5-way image classification set "groundnut-leaf-diseases" from GitHub (doussou1999/groundnut-leaf-diseases); label vocabulary: alternaria leaf spot, healthy, leaf spot early and late, rosette, rust.

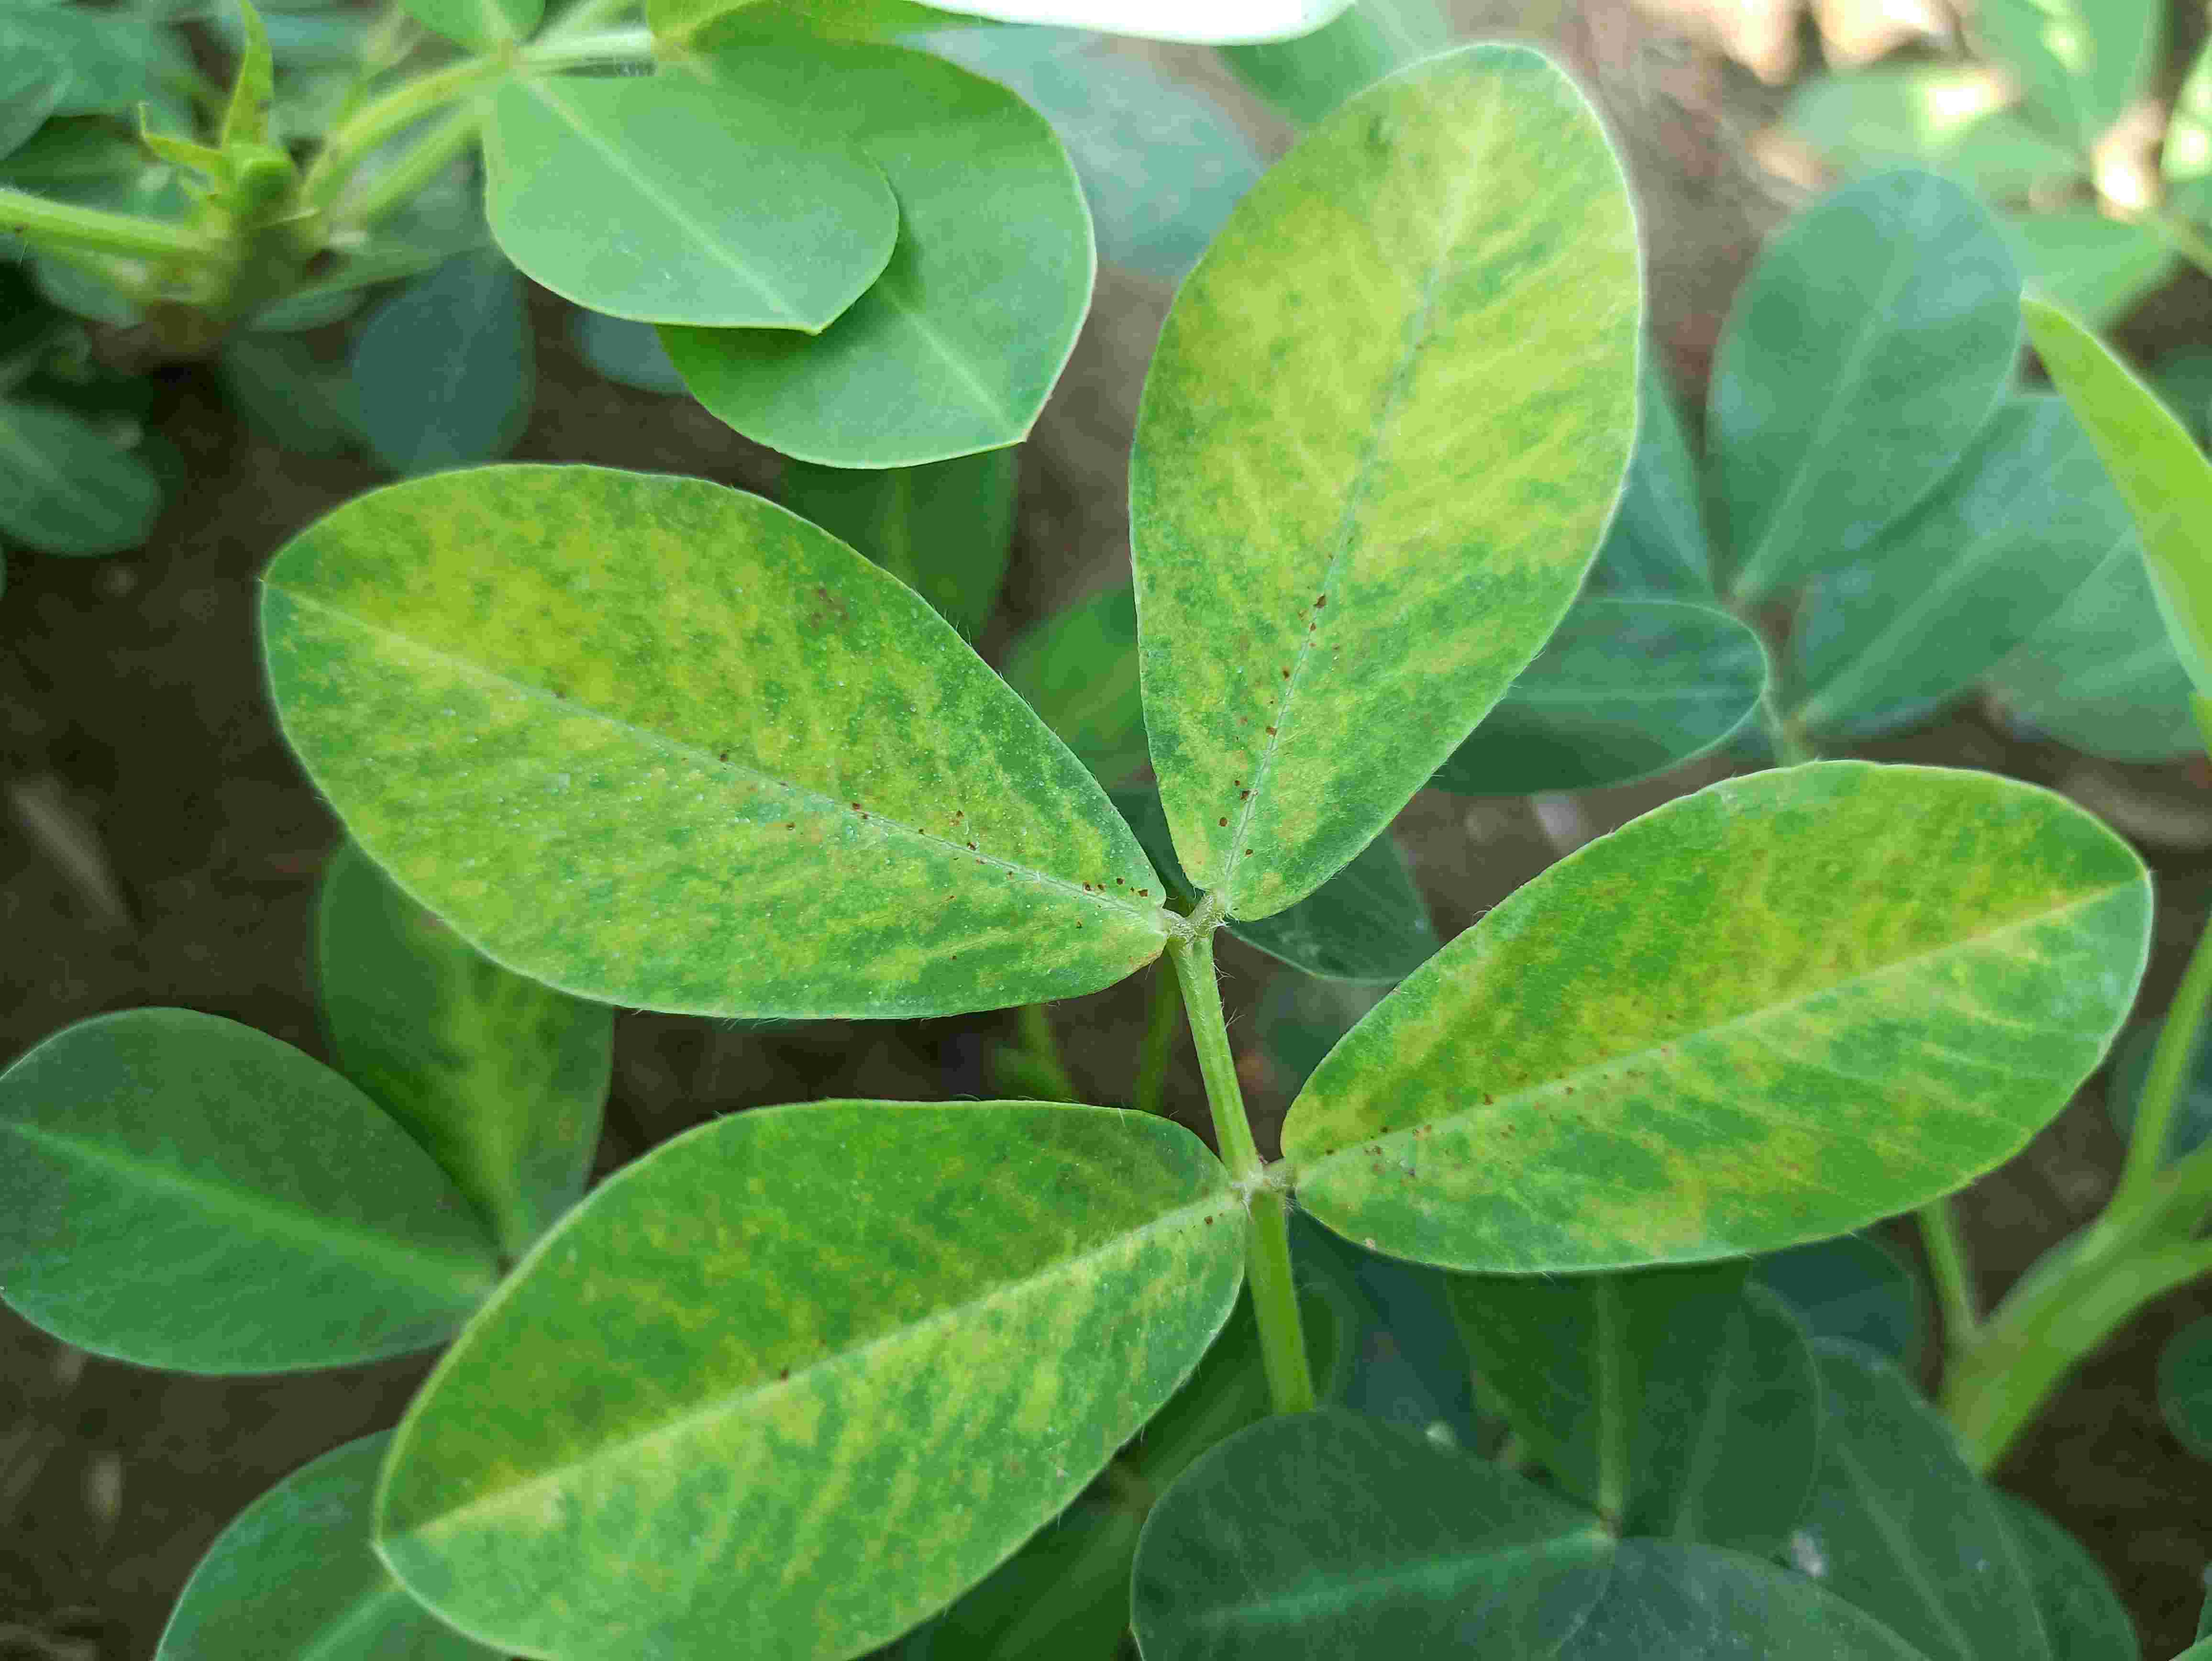
Label: rosette

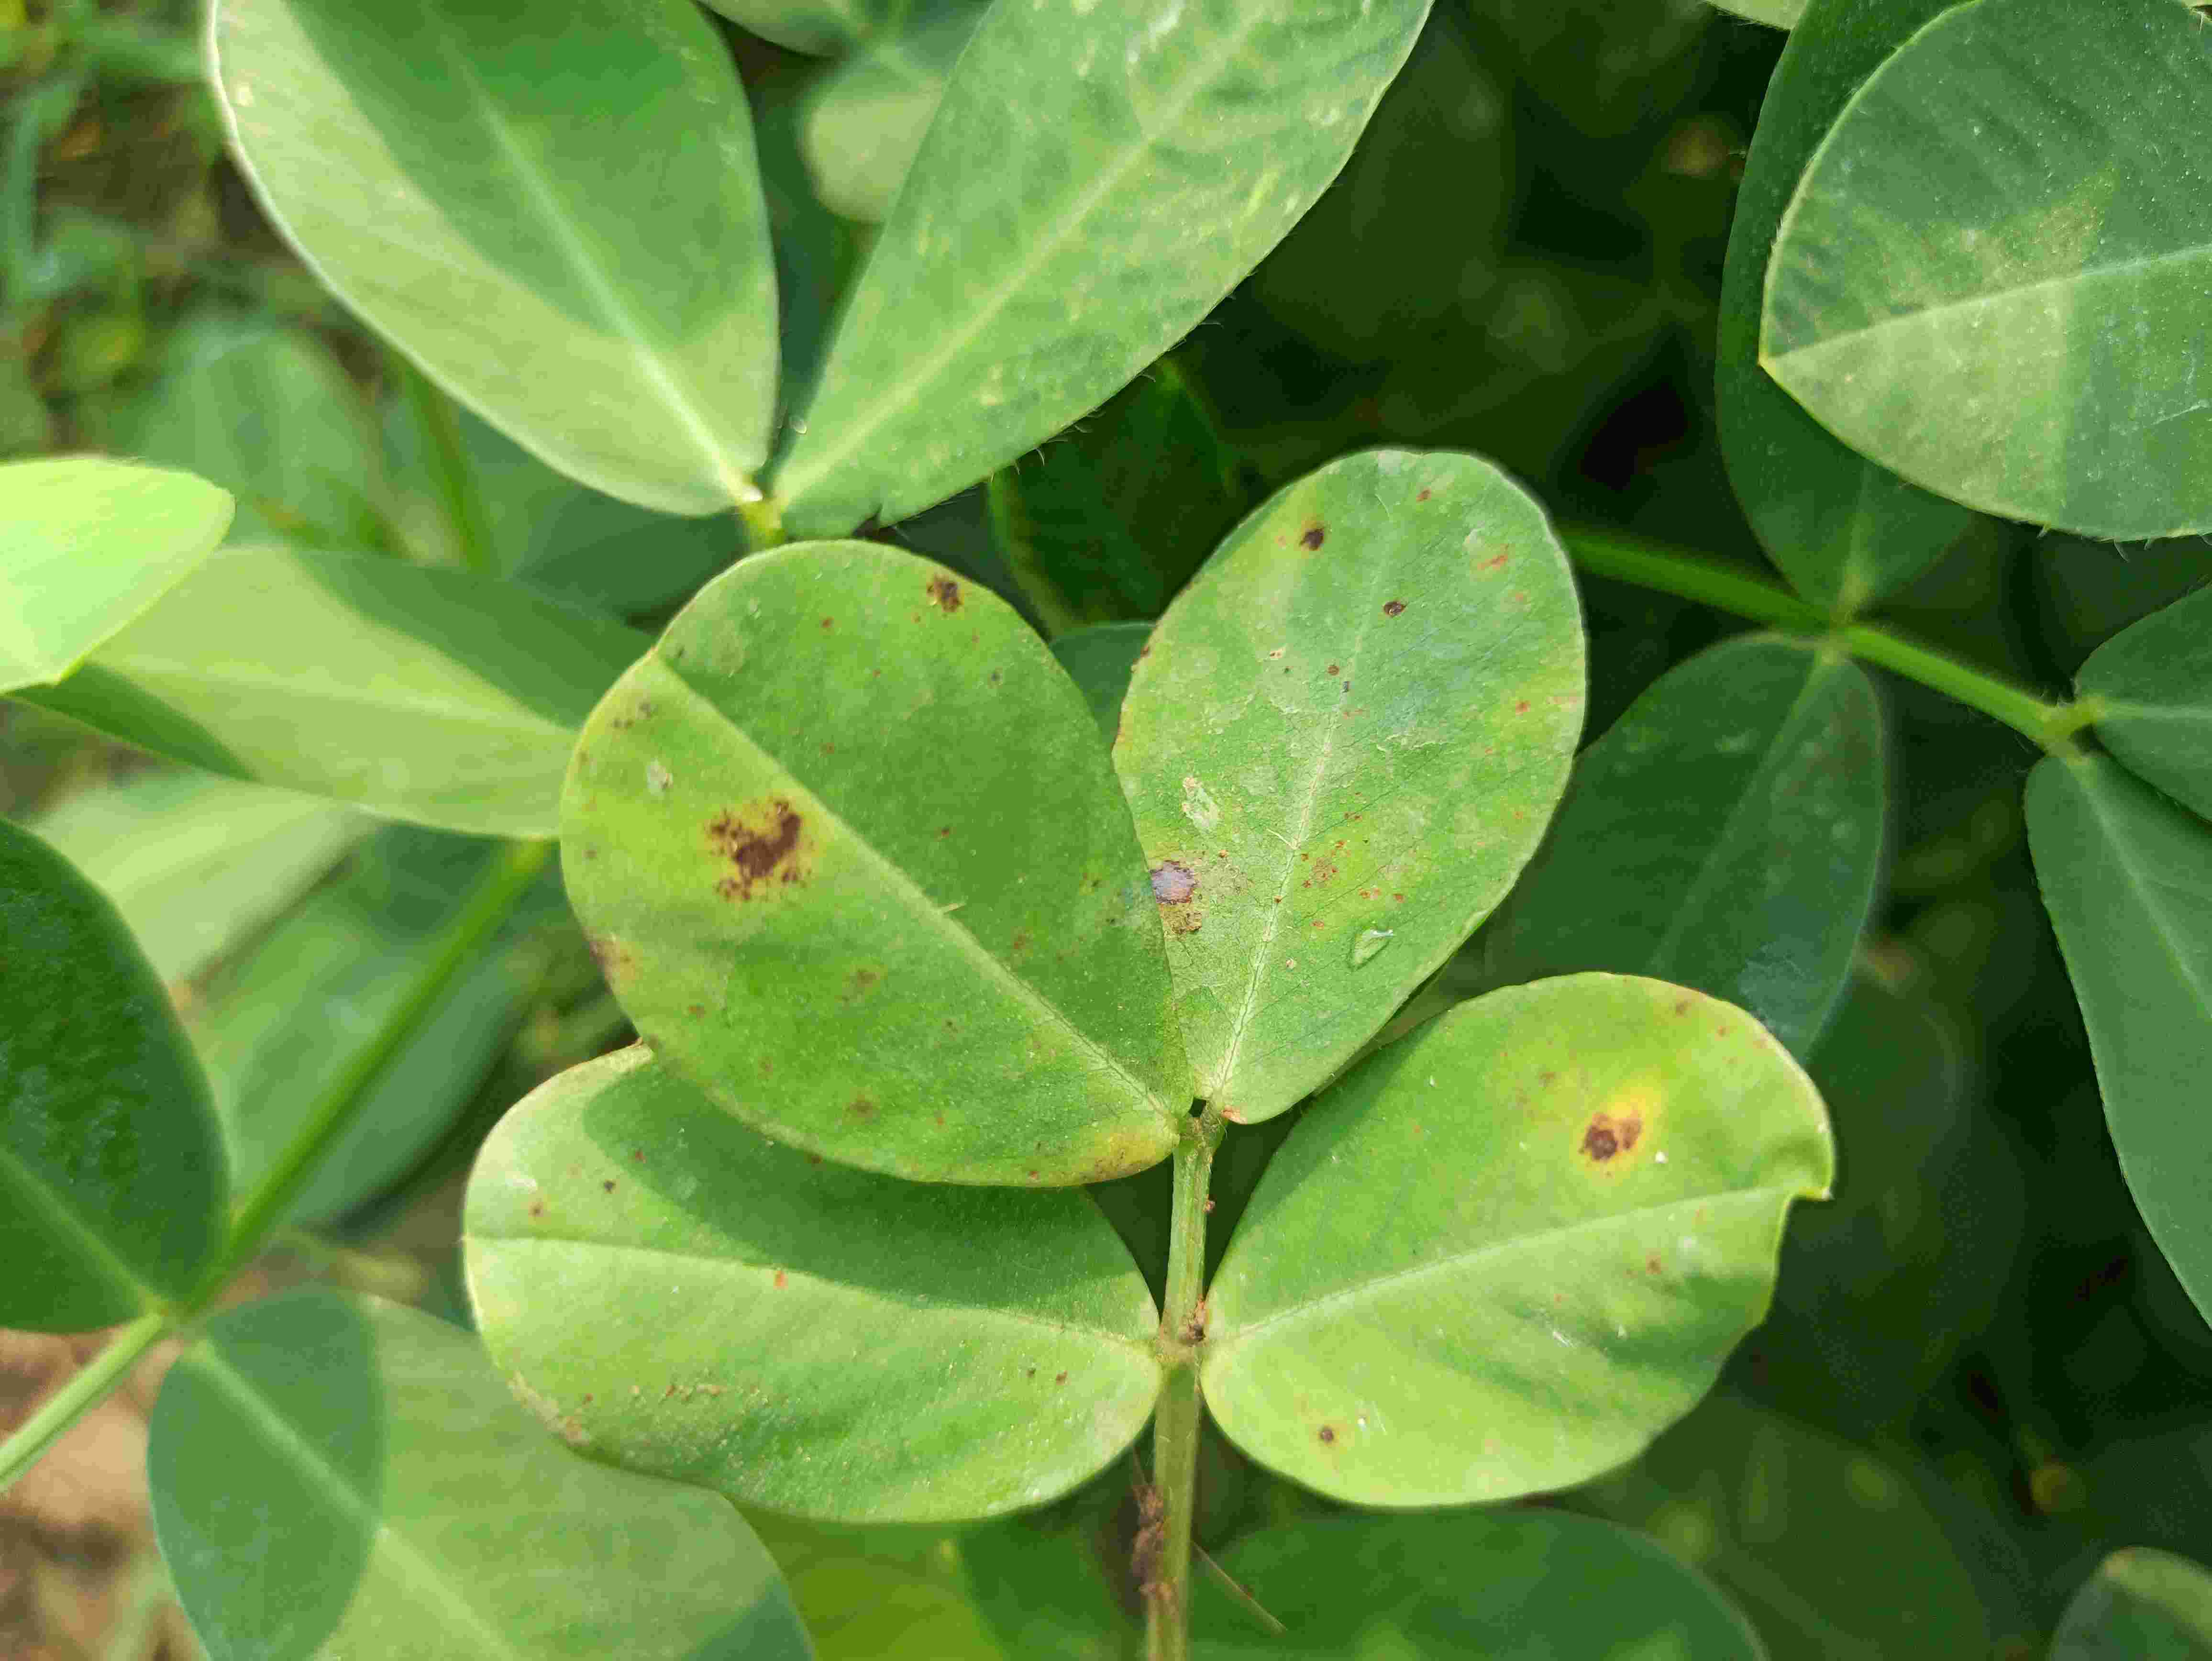
Label: leaf spot early and late

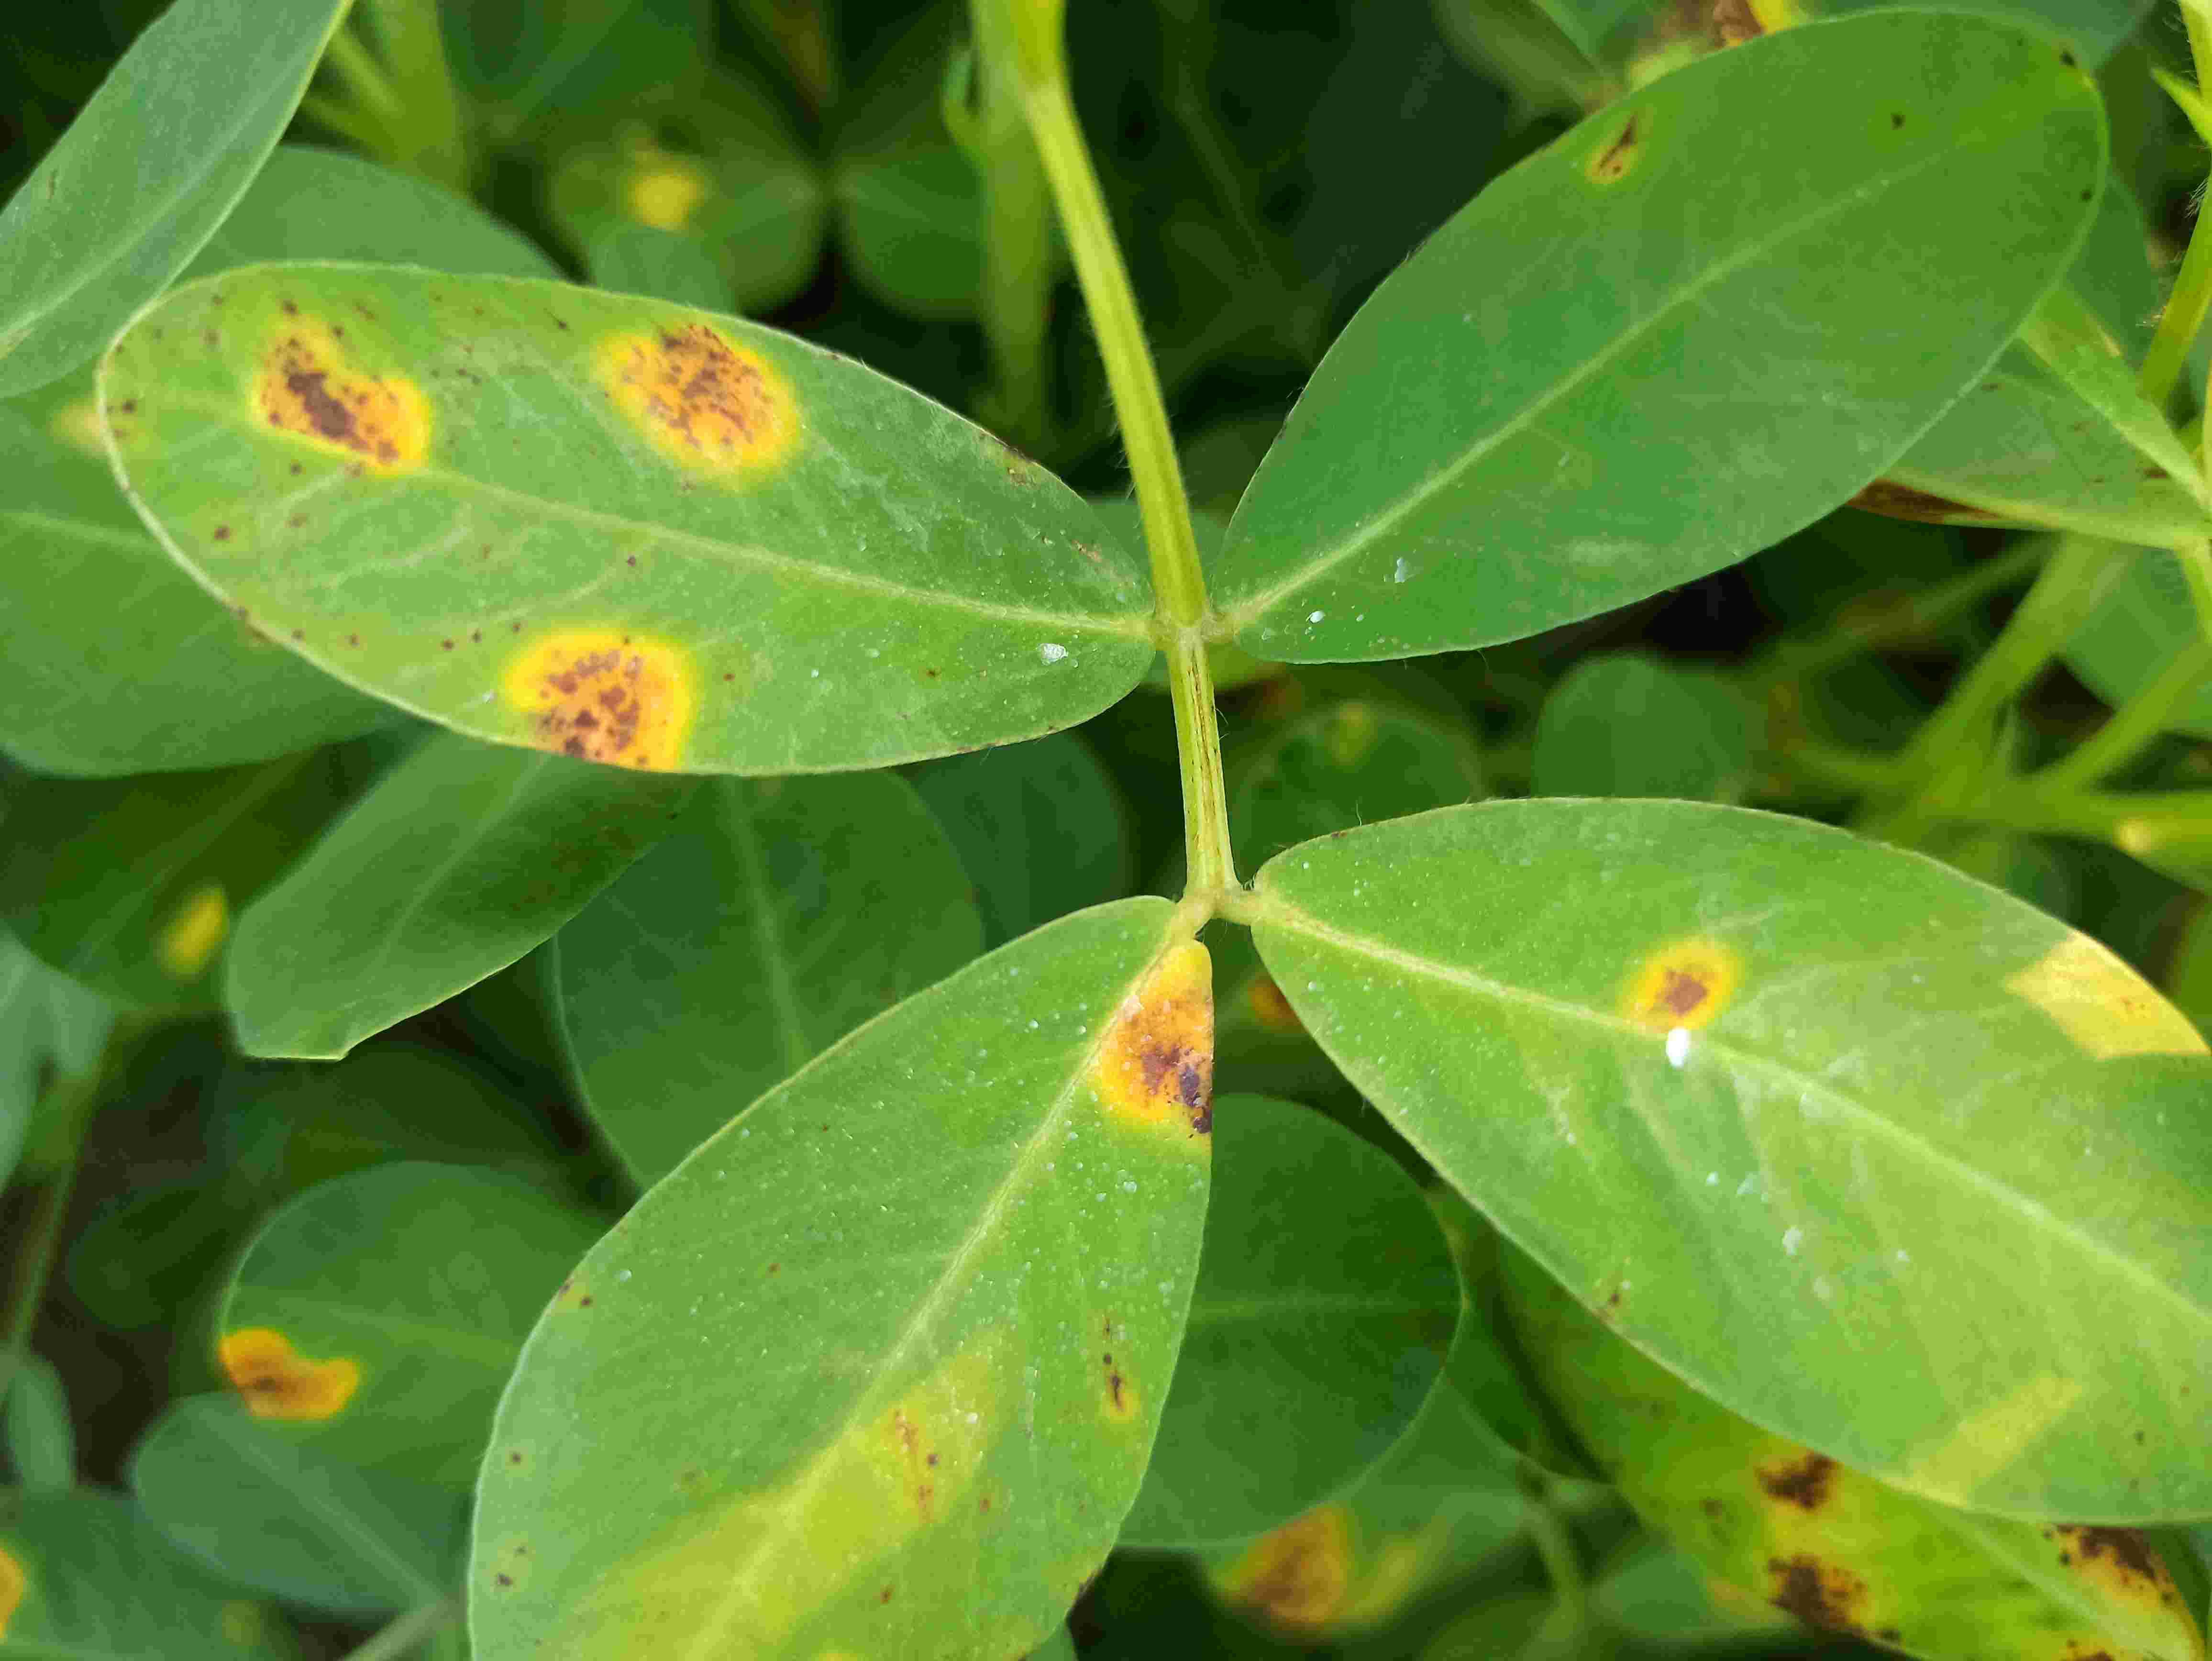
Label: alternaria leaf spot

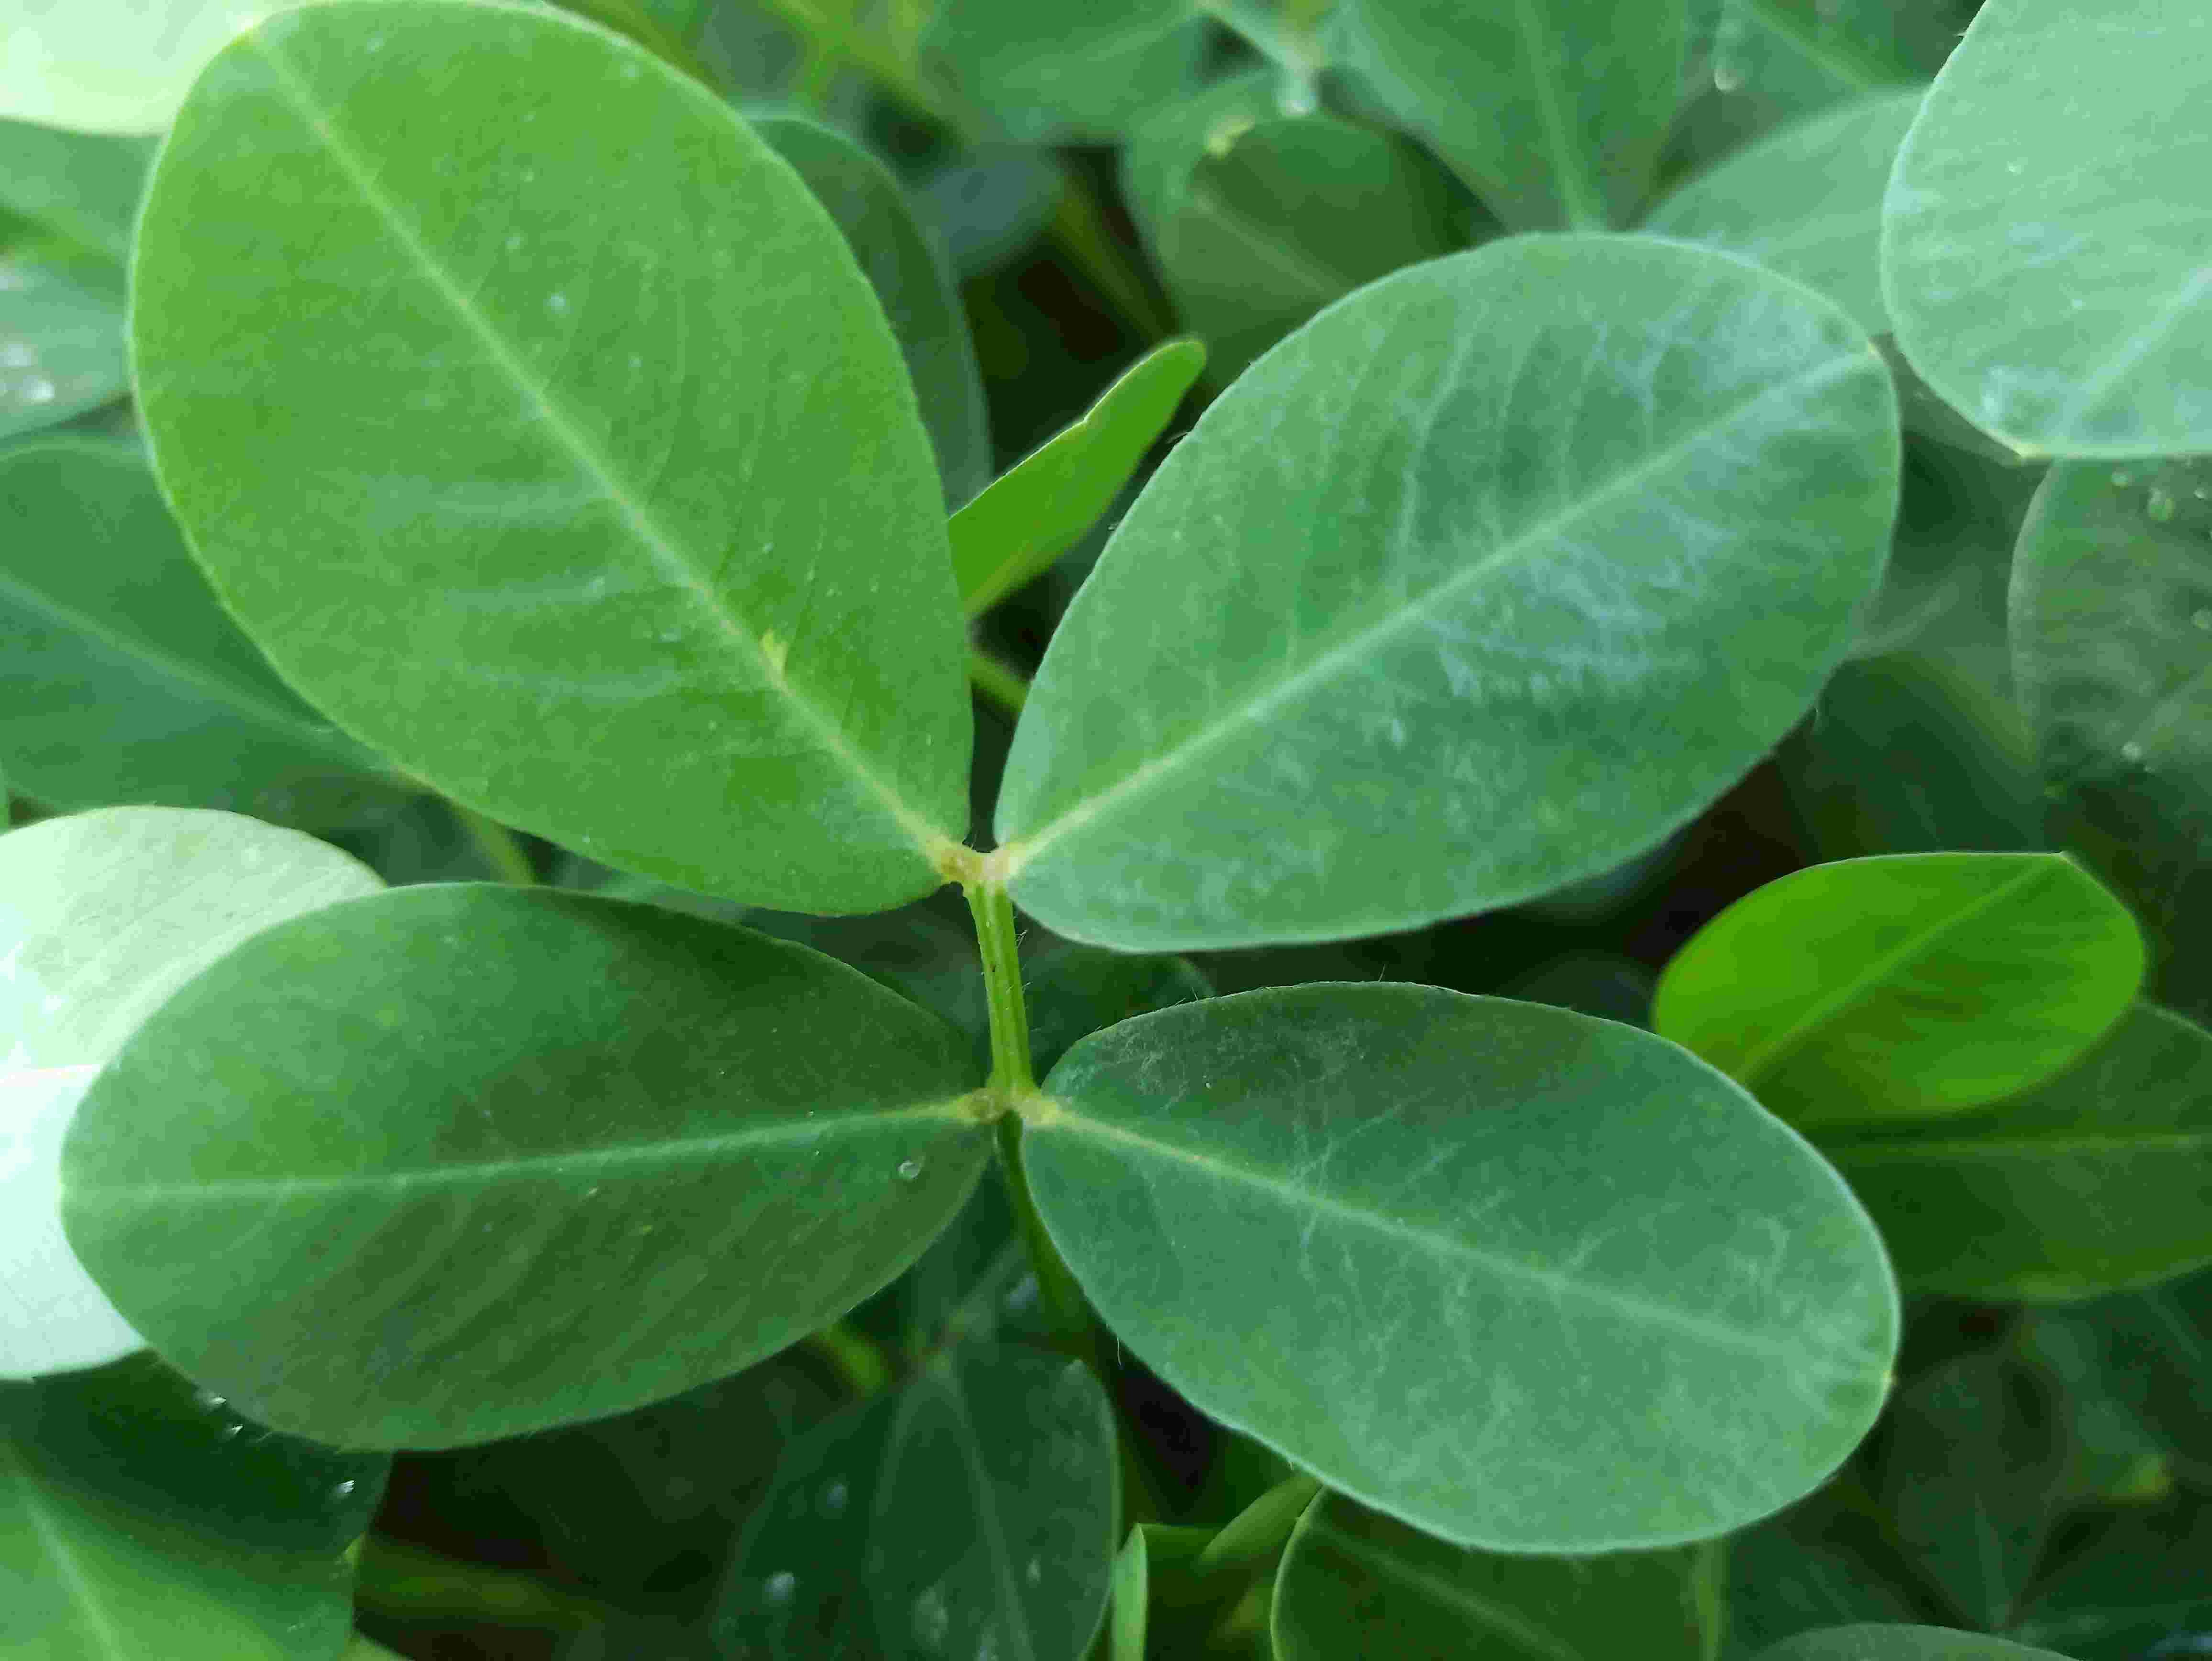
Label: healthy

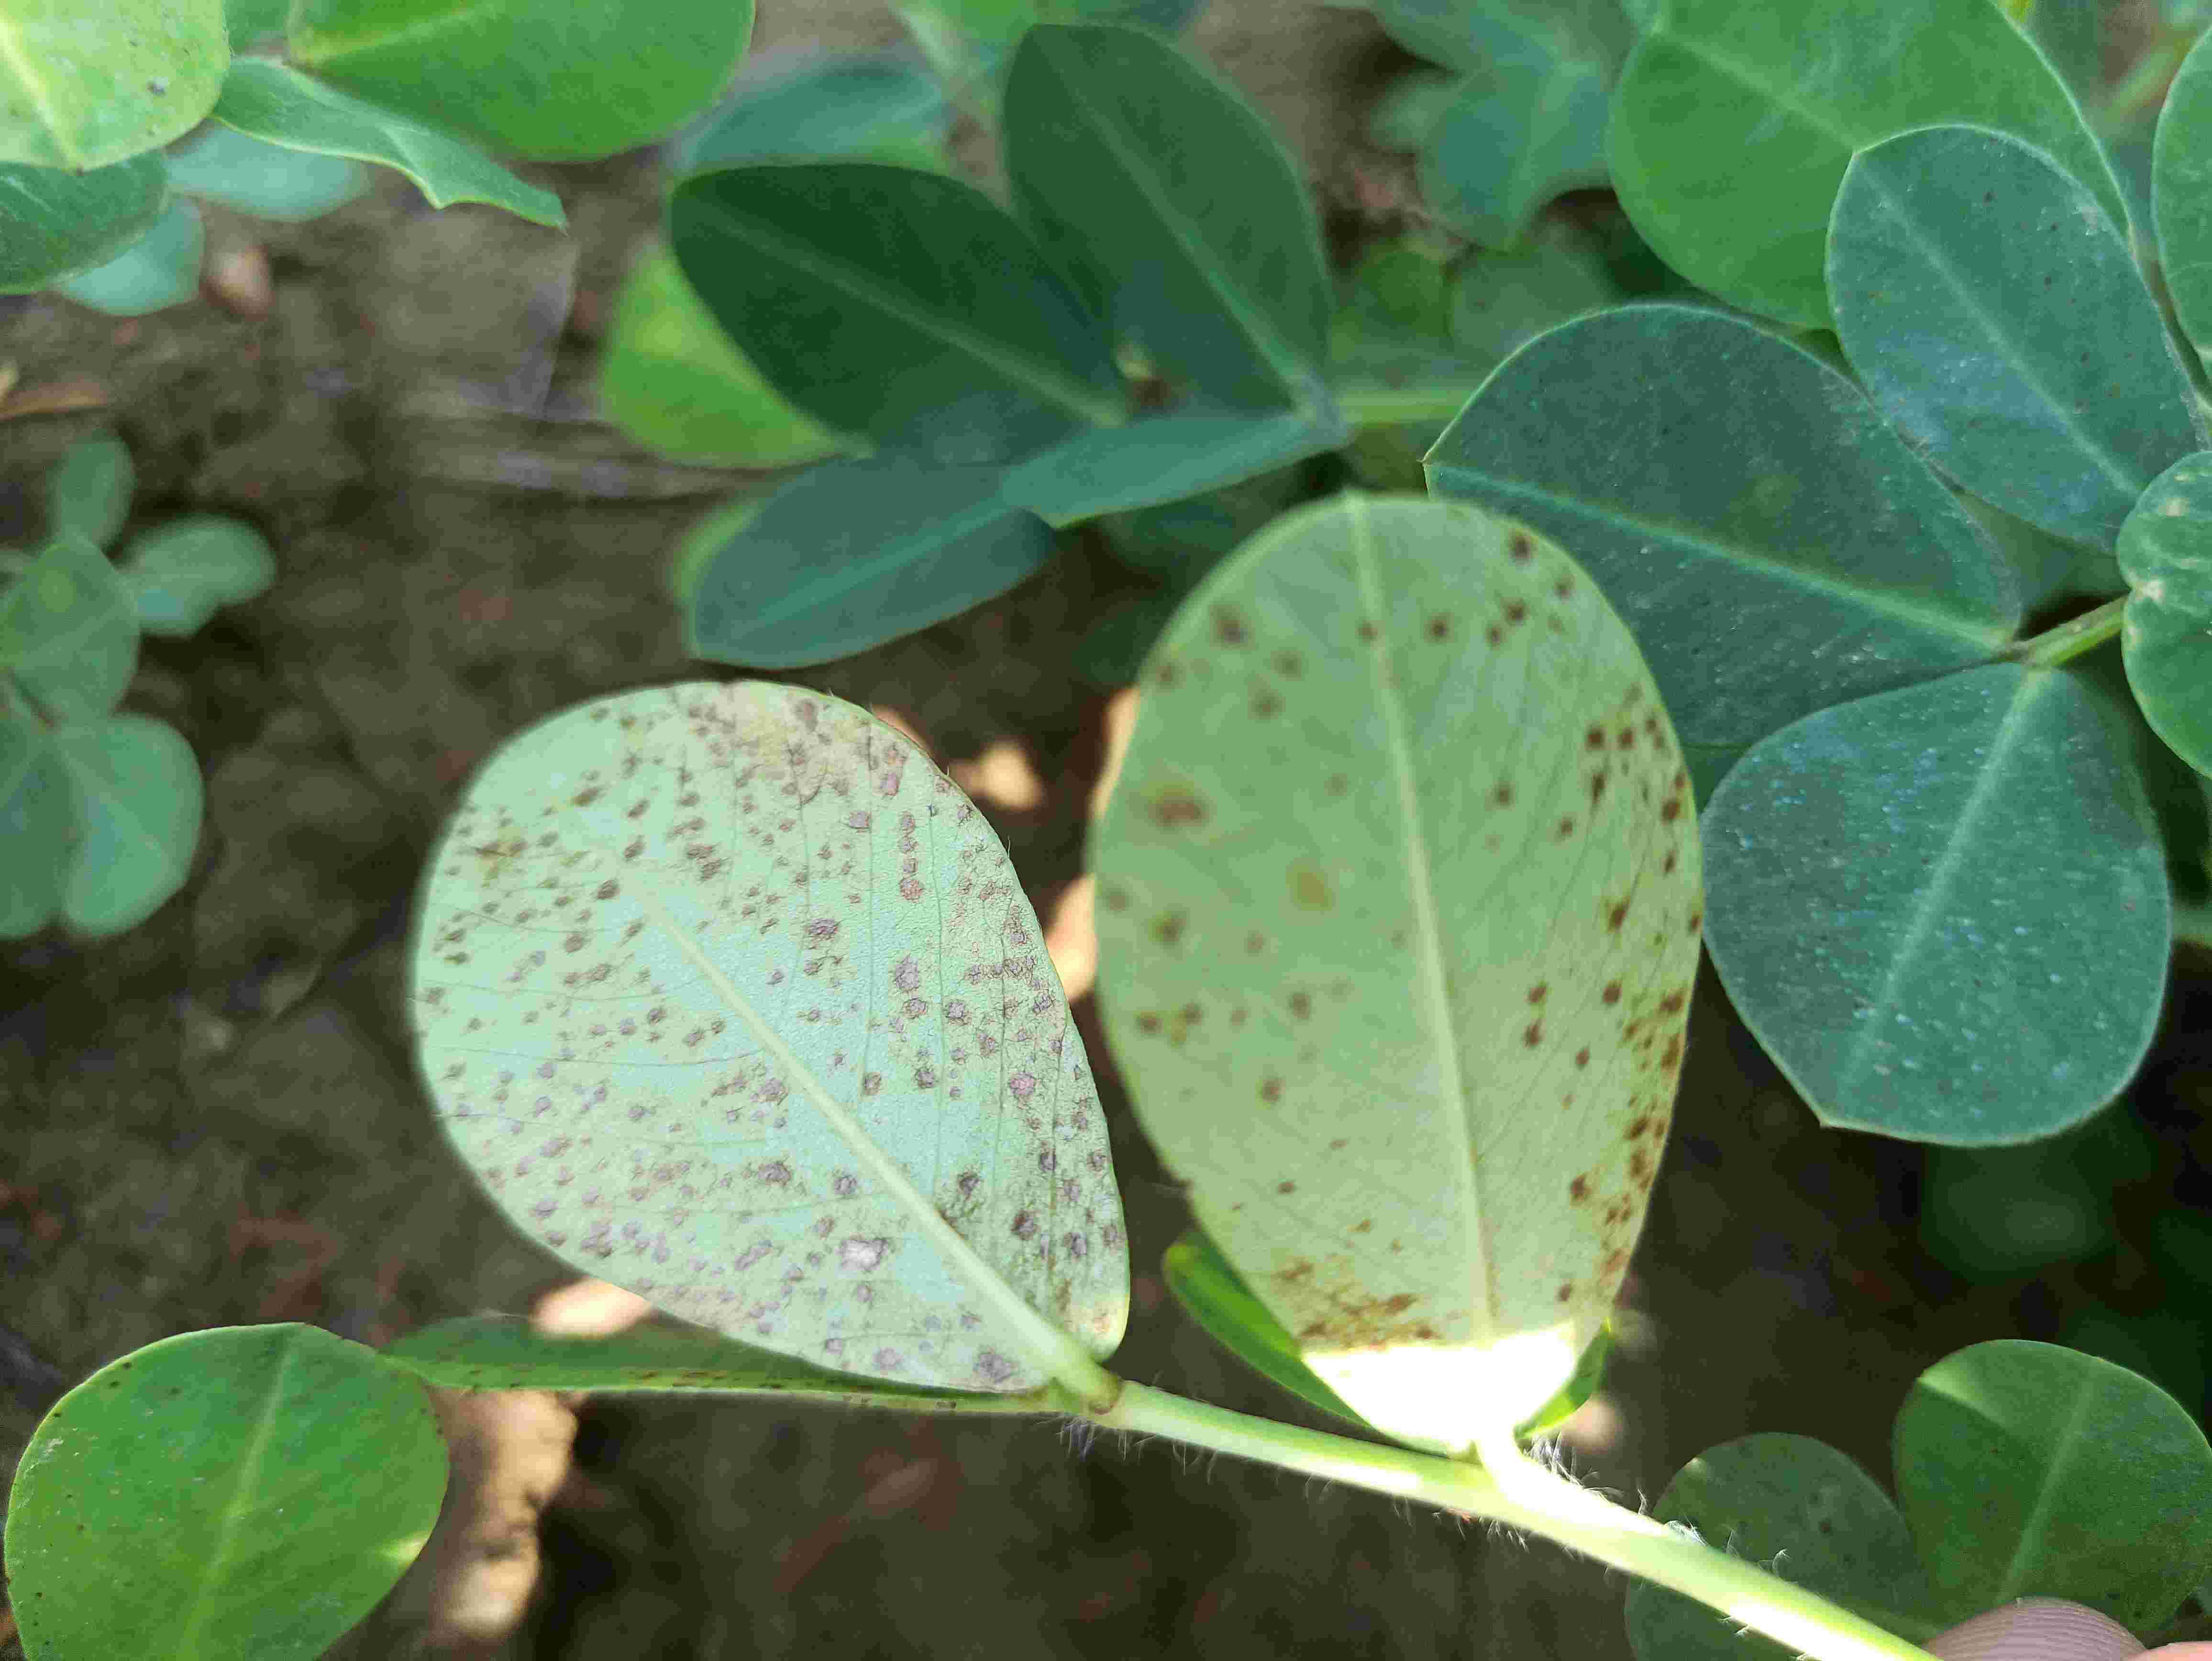
Label: rust

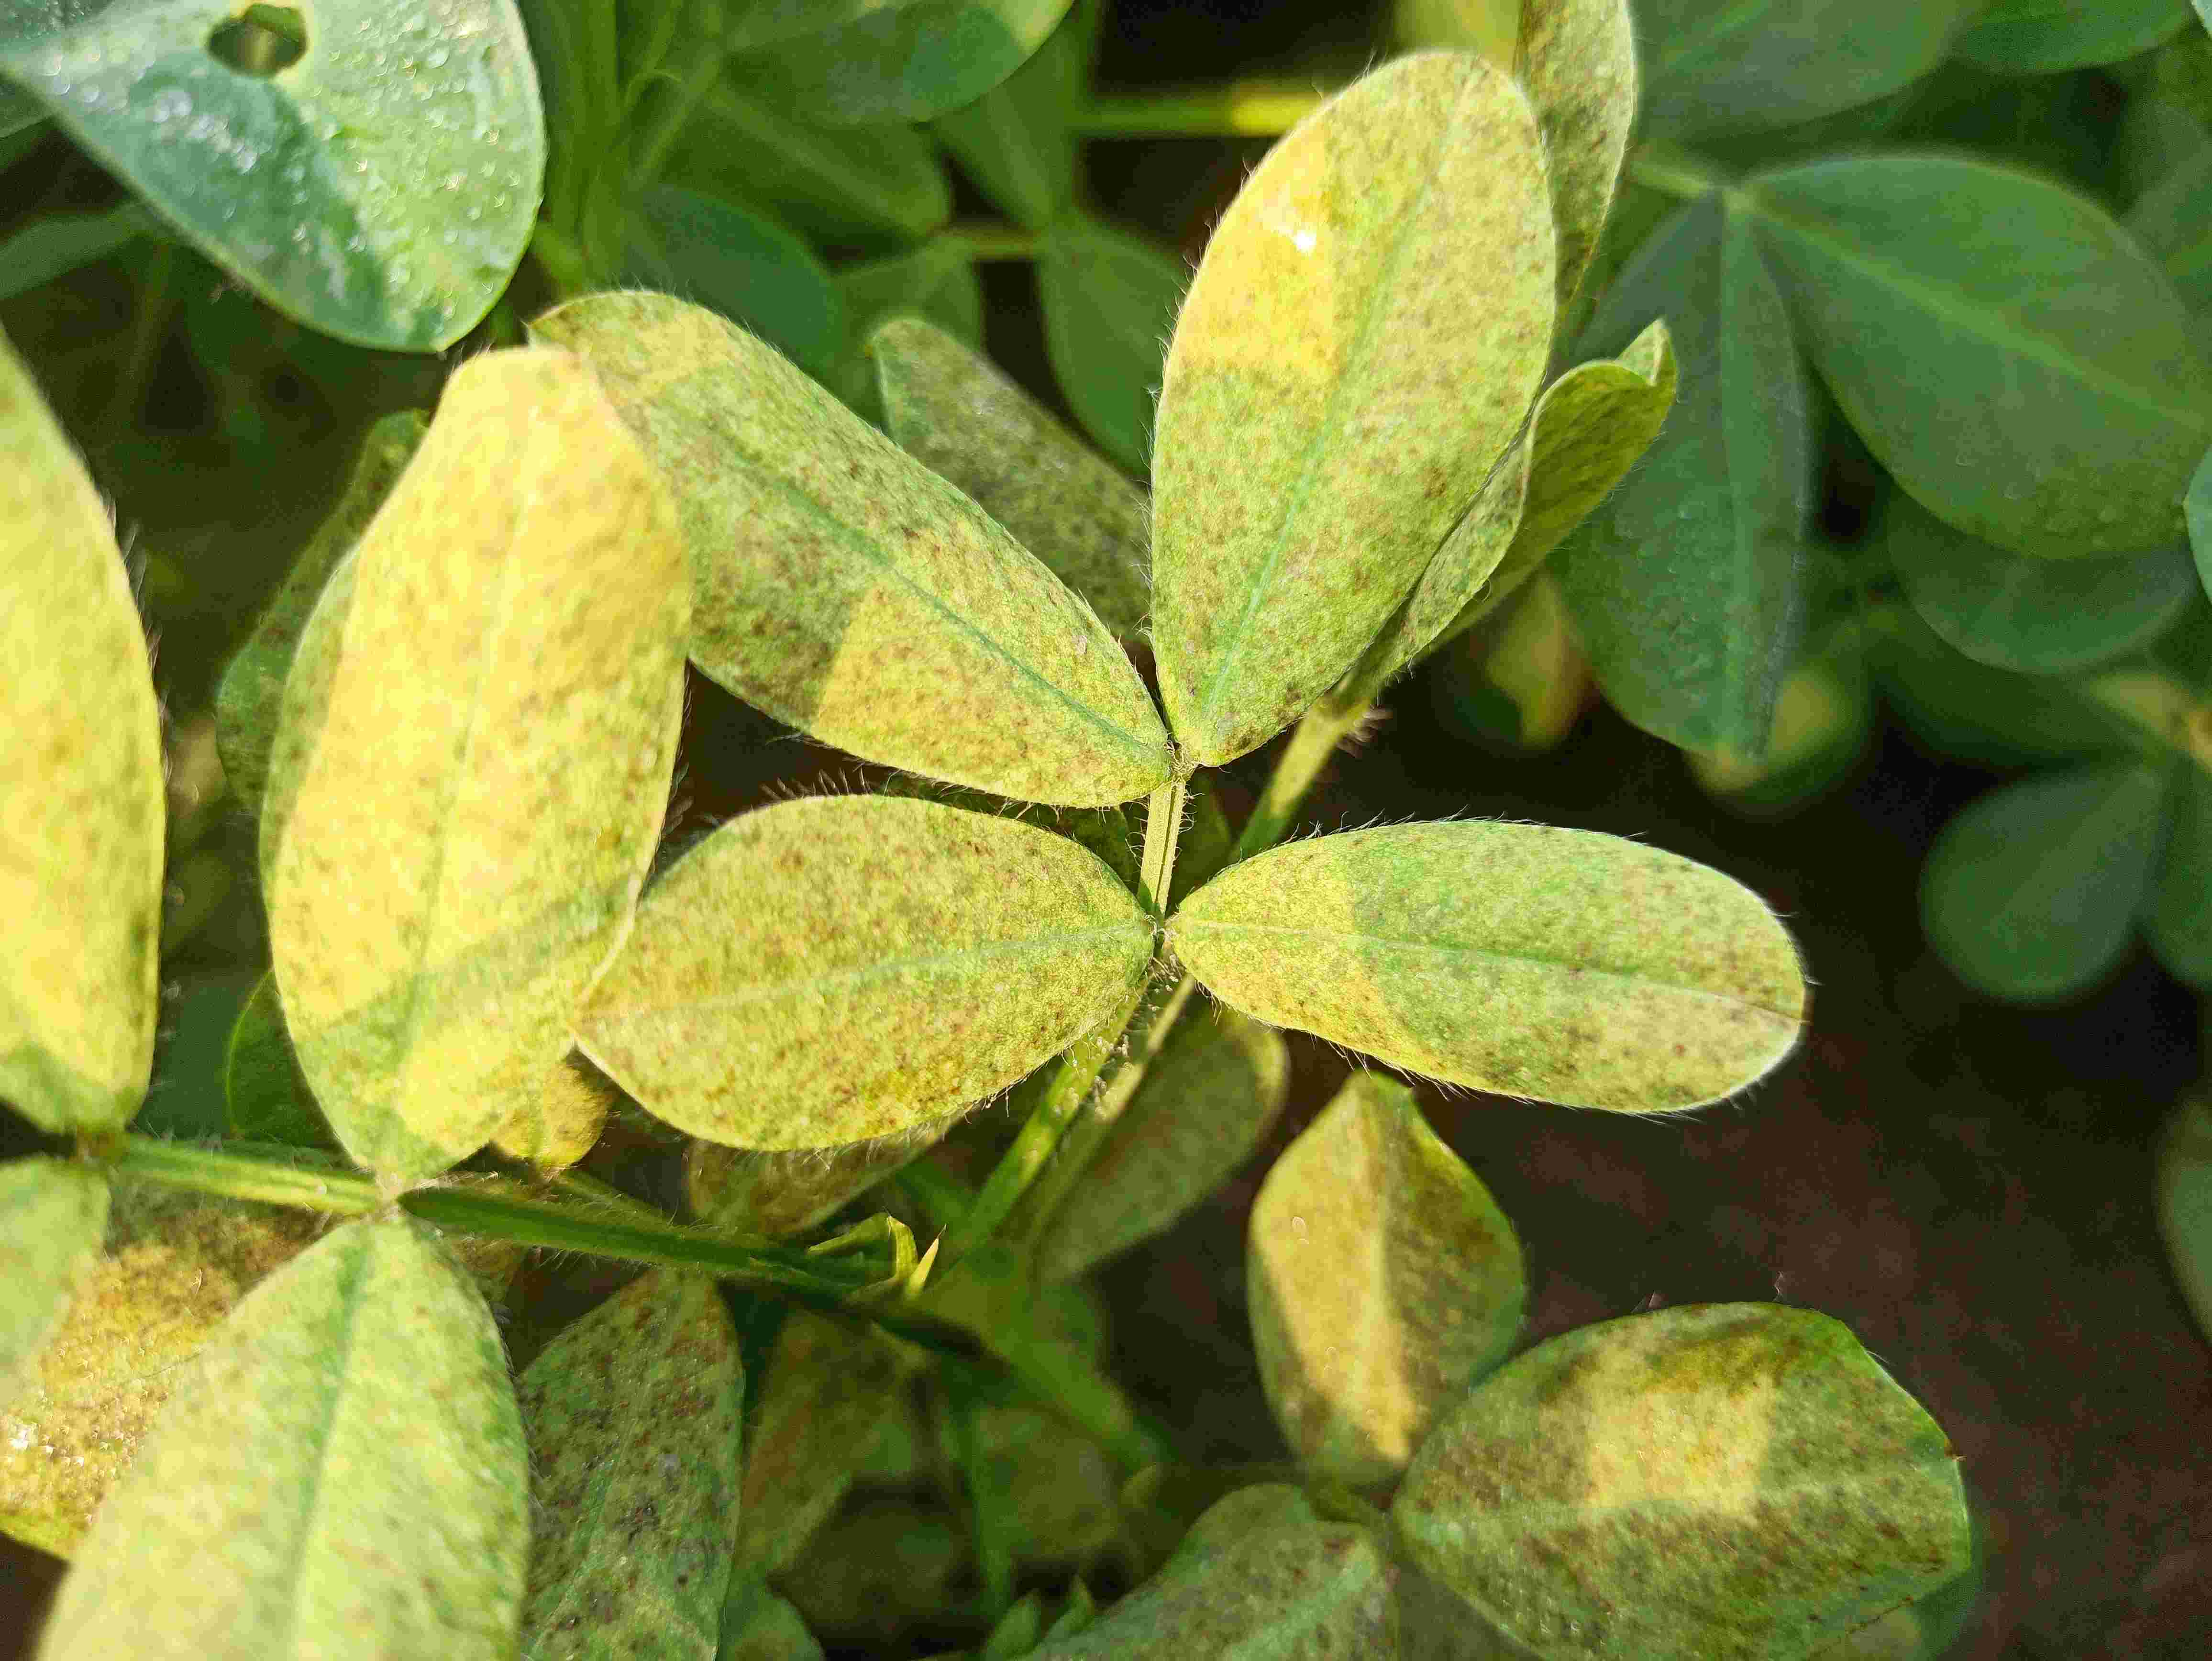
Label: rosette
